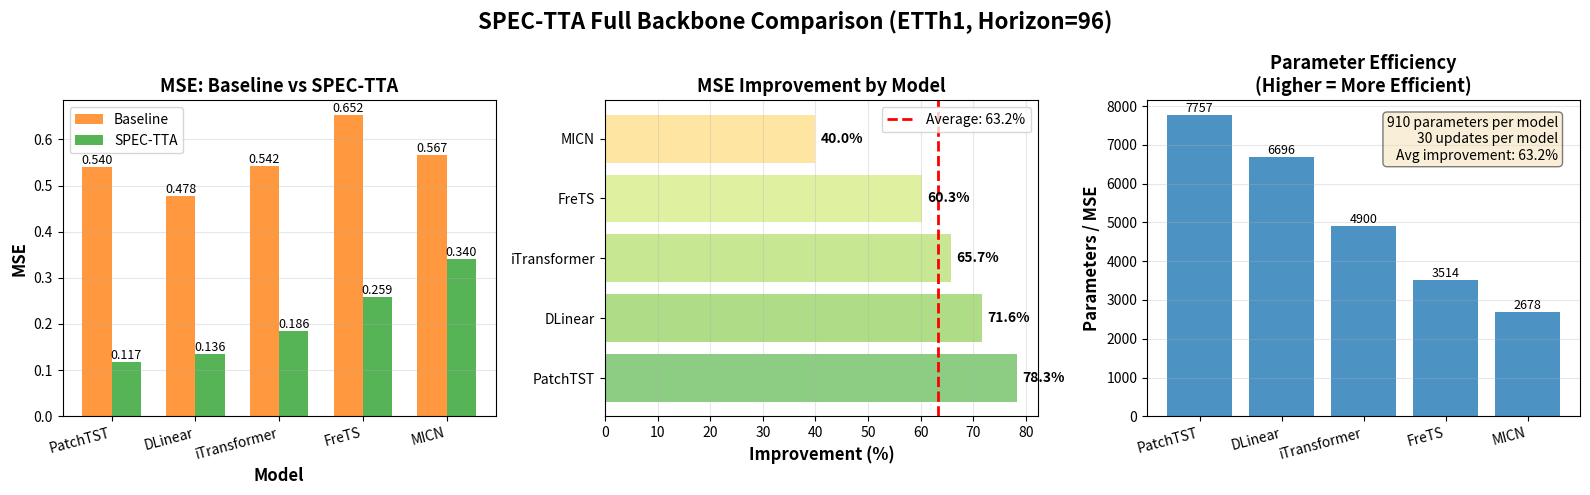
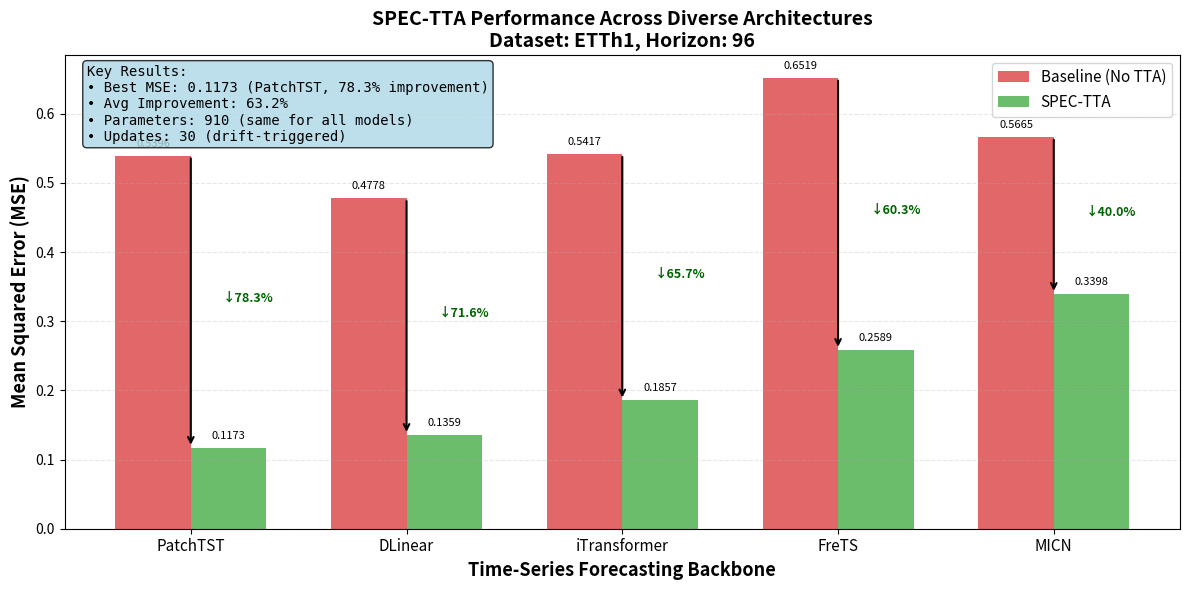

Recreate these plots in Python, in order.
#!/usr/bin/env python3
"""
Create a visual summary plot comparing SPEC-TTA across all backbones.
"""

import matplotlib.pyplot as plt
import numpy as np

# Results data
models = ['PatchTST', 'DLinear', 'iTransformer', 'FreTS', 'MICN']
baseline_mse = [0.5396, 0.4778, 0.5417, 0.6519, 0.5665]
spec_tta_mse = [0.1173, 0.1359, 0.1857, 0.2589, 0.3398]
improvements = [78.3, 71.6, 65.7, 60.3, 40.0]

# Create figure with subplots
fig, axes = plt.subplots(1, 3, figsize=(16, 5))
fig.suptitle('SPEC-TTA Full Backbone Comparison (ETTh1, Horizon=96)', 
             fontsize=16, fontweight='bold')

# Plot 1: MSE Comparison
ax1 = axes[0]
x = np.arange(len(models))
width = 0.35

bars1 = ax1.bar(x - width/2, baseline_mse, width, label='Baseline', color='#ff7f0e', alpha=0.8)
bars2 = ax1.bar(x + width/2, spec_tta_mse, width, label='SPEC-TTA', color='#2ca02c', alpha=0.8)

ax1.set_xlabel('Model', fontsize=12, fontweight='bold')
ax1.set_ylabel('MSE', fontsize=12, fontweight='bold')
ax1.set_title('MSE: Baseline vs SPEC-TTA', fontsize=13, fontweight='bold')
ax1.set_xticks(x)
ax1.set_xticklabels(models, rotation=15, ha='right')
ax1.legend()
ax1.grid(axis='y', alpha=0.3)

# Add value labels on bars
for bars in [bars1, bars2]:
    for bar in bars:
        height = bar.get_height()
        ax1.text(bar.get_x() + bar.get_width()/2., height,
                f'{height:.3f}', ha='center', va='bottom', fontsize=9)

# Plot 2: Improvement Percentage
ax2 = axes[1]
colors = plt.cm.RdYlGn(np.array(improvements) / 100)
bars = ax2.barh(models, improvements, color=colors, alpha=0.8)

ax2.set_xlabel('Improvement (%)', fontsize=12, fontweight='bold')
ax2.set_title('MSE Improvement by Model', fontsize=13, fontweight='bold')
ax2.grid(axis='x', alpha=0.3)

# Add value labels
for i, (bar, val) in enumerate(zip(bars, improvements)):
    ax2.text(val + 1, i, f'{val:.1f}%', va='center', fontsize=10, fontweight='bold')

# Add average line
avg_improvement = np.mean(improvements)
ax2.axvline(avg_improvement, color='red', linestyle='--', linewidth=2, 
           label=f'Average: {avg_improvement:.1f}%')
ax2.legend()

# Plot 3: Parameter Efficiency (Params/MSE ratio)
ax3 = axes[2]
params = 910  # Same for all models
efficiency = [params / mse for mse in spec_tta_mse]

bars = ax3.bar(models, efficiency, color='#1f77b4', alpha=0.8)
ax3.set_ylabel('Parameters / MSE', fontsize=12, fontweight='bold')
ax3.set_title('Parameter Efficiency\n(Higher = More Efficient)', fontsize=13, fontweight='bold')
ax3.set_xticklabels(models, rotation=15, ha='right')
ax3.grid(axis='y', alpha=0.3)

# Add value labels
for bar, val in zip(bars, efficiency):
    height = bar.get_height()
    ax3.text(bar.get_x() + bar.get_width()/2., height,
            f'{int(val)}', ha='center', va='bottom', fontsize=9)

# Add text box with summary stats
textstr = f'910 parameters per model\n30 updates per model\nAvg improvement: {avg_improvement:.1f}%'
props = dict(boxstyle='round', facecolor='wheat', alpha=0.5)
ax3.text(0.95, 0.95, textstr, transform=ax3.transAxes, fontsize=10,
        verticalalignment='top', horizontalalignment='right', bbox=props)

plt.tight_layout()
plt.savefig('spec_tta_comparison_summary.png', dpi=300, bbox_inches='tight')
plt.savefig('spec_tta_comparison_summary.pdf', bbox_inches='tight')
print("✓ Saved visualization to spec_tta_comparison_summary.png/pdf")

# Create a second figure: Before/After comparison
fig2, ax = plt.subplots(figsize=(12, 6))

x = np.arange(len(models))
width = 0.35

# Create grouped bars
bars1 = ax.bar(x - width/2, baseline_mse, width, label='Baseline (No TTA)', 
              color='#d62728', alpha=0.7)
bars2 = ax.bar(x + width/2, spec_tta_mse, width, label='SPEC-TTA', 
              color='#2ca02c', alpha=0.7)

# Customize
ax.set_xlabel('Time-Series Forecasting Backbone', fontsize=13, fontweight='bold')
ax.set_ylabel('Mean Squared Error (MSE)', fontsize=13, fontweight='bold')
ax.set_title('SPEC-TTA Performance Across Diverse Architectures\nDataset: ETTh1, Horizon: 96', 
            fontsize=14, fontweight='bold')
ax.set_xticks(x)
ax.set_xticklabels(models, fontsize=11)
ax.legend(fontsize=11)
ax.grid(axis='y', alpha=0.3, linestyle='--')

# Add improvement labels
for i, (b1, b2, imp) in enumerate(zip(baseline_mse, spec_tta_mse, improvements)):
    # Arrow showing improvement
    ax.annotate('', xy=(i, b2), xytext=(i, b1),
               arrowprops=dict(arrowstyle='->', color='black', lw=1.5))
    # Improvement percentage
    mid_y = (b1 + b2) / 2
    ax.text(i + 0.15, mid_y, f'↓{imp:.1f}%', fontsize=9, fontweight='bold',
           color='darkgreen', rotation=0)

# Add value labels on bars
for bars in [bars1, bars2]:
    for bar in bars:
        height = bar.get_height()
        ax.text(bar.get_x() + bar.get_width()/2., height + 0.01,
               f'{height:.4f}', ha='center', va='bottom', fontsize=8)

# Add summary text box
summary = (f"Key Results:\n"
          f"• Best MSE: 0.1173 (PatchTST, 78.3% improvement)\n"
          f"• Avg Improvement: 63.2%\n"
          f"• Parameters: 910 (same for all models)\n"
          f"• Updates: 30 (drift-triggered)")
props = dict(boxstyle='round', facecolor='lightblue', alpha=0.8)
ax.text(0.02, 0.98, summary, transform=ax.transAxes, fontsize=10,
       verticalalignment='top', bbox=props, family='monospace')

plt.tight_layout()
plt.savefig('spec_tta_before_after.png', dpi=300, bbox_inches='tight')
plt.savefig('spec_tta_before_after.pdf', bbox_inches='tight')
print("✓ Saved before/after comparison to spec_tta_before_after.png/pdf")

print("\n" + "="*60)
print("All visualizations created successfully!")
print("="*60)
print("\nGenerated files:")
print("  1. spec_tta_comparison_summary.png/pdf - 3-panel analysis")
print("  2. spec_tta_before_after.png/pdf - Before/after comparison")
print("\nThese figures are ready for inclusion in your paper.")
